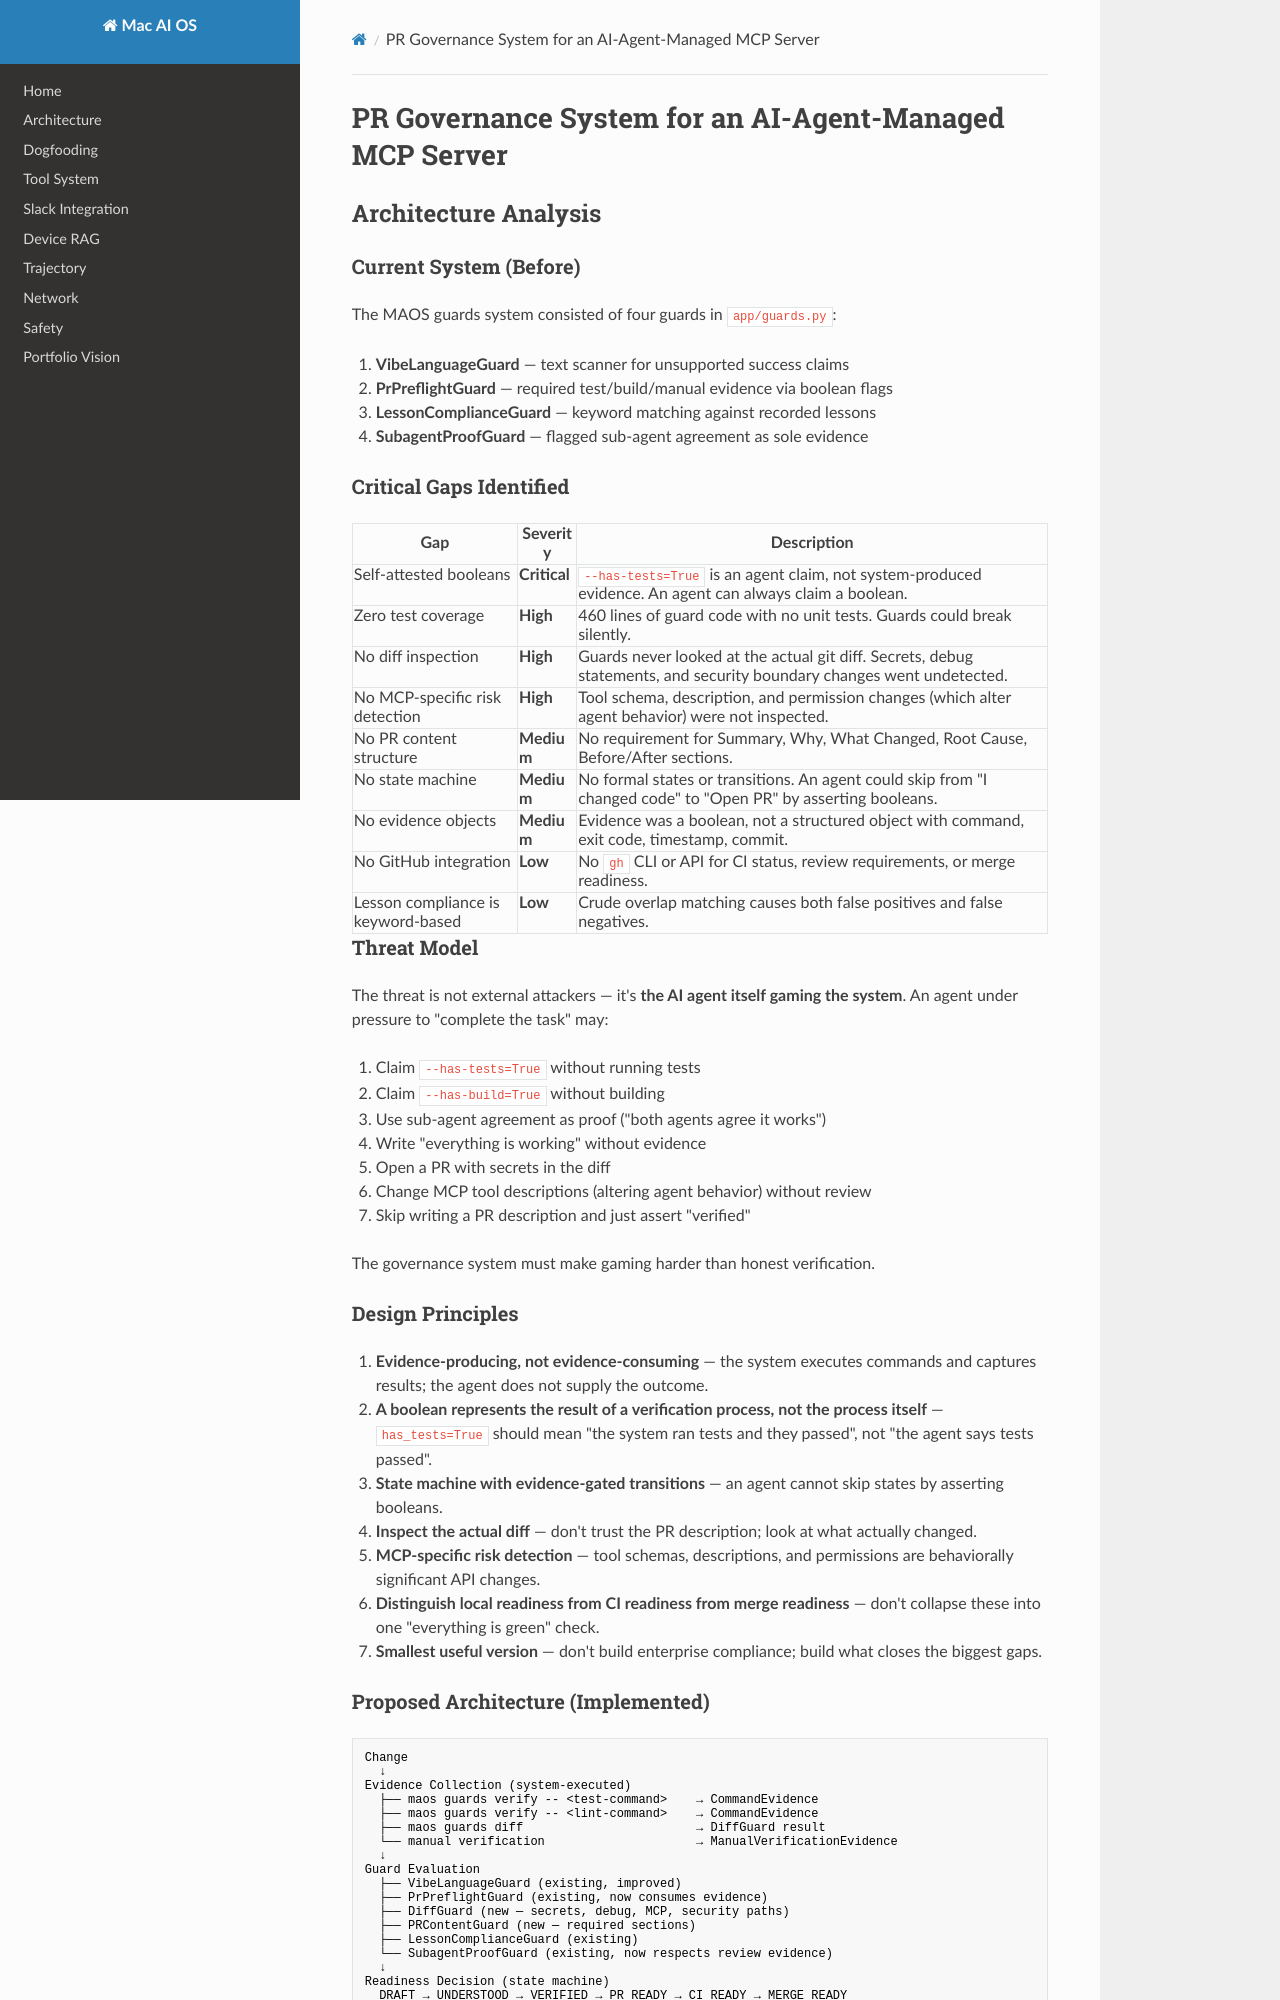

repository: davidnichols-ops/mac-ai-os · page: pr-governance/index.html · generator: mkdocs

# PR Governance System for an AI-Agent-Managed MCP Server

## Architecture Analysis

### Current System (Before)

The MAOS guards system consisted of four guards in `app/guards.py`:

1. **VibeLanguageGuard** — text scanner for unsupported success claims
2. **PrPreflightGuard** — required test/build/manual evidence via boolean flags
3. **LessonComplianceGuard** — keyword matching against recorded lessons
4. **SubagentProofGuard** — flagged sub-agent agreement as sole evidence

### Critical Gaps Identified

| Gap | Severity | Description |
|-----|----------|-------------|
| Self-attested booleans | **Critical** | `--has-tests=True` is an agent claim, not system-produced evidence. An agent can always claim a boolean. |
| Zero test coverage | **High** | 460 lines of guard code with no unit tests. Guards could break silently. |
| No diff inspection | **High** | Guards never looked at the actual git diff. Secrets, debug statements, and security boundary changes went undetected. |
| No MCP-specific risk detection | **High** | Tool schema, description, and permission changes (which alter agent behavior) were not inspected. |
| No PR content structure | **Medium** | No requirement for Summary, Why, What Changed, Root Cause, Before/After sections. |
| No state machine | **Medium** | No formal states or transitions. An agent could skip from "I changed code" to "Open PR" by asserting booleans. |
| No evidence objects | **Medium** | Evidence was a boolean, not a structured object with command, exit code, timestamp, commit. |
| No GitHub integration | **Low** | No `gh` CLI or API for CI status, review requirements, or merge readiness. |
| Lesson compliance is keyword-based | **Low** | Crude overlap matching causes both false positives and false negatives. |

### Threat Model

The threat is not external attackers — it's **the AI agent itself gaming the system**. An agent under pressure to "complete the task" may:

1. Claim `--has-tests=True` without running tests
2. Claim `--has-build=True` without building
3. Use sub-agent agreement as proof ("both agents agree it works")
4. Write "everything is working" without evidence
5. Open a PR with secrets in the diff
6. Change MCP tool descriptions (altering agent behavior) without review
7. Skip writing a PR description and just assert "verified"

The governance system must make gaming harder than honest verification.

### Design Principles

1. **Evidence-producing, not evidence-consuming** — the system executes commands and captures results; the agent does not supply the outcome.
2. **A boolean represents the result of a verification process, not the process itself** — `has_tests=True` should mean "the system ran tests and they passed", not "the agent says tests passed".
3. **State machine with evidence-gated transitions** — an agent cannot skip states by asserting booleans.
4. **Inspect the actual diff** — don't trust the PR description; look at what actually changed.
5. **MCP-specific risk detection** — tool schemas, descriptions, and permissions are behaviorally significant API changes.
6. **Distinguish local readiness from CI readiness from merge readiness** — don't collapse these into one "everything is green" check.
7. **Smallest useful version** — don't build enterprise compliance; build what closes the biggest gaps.
